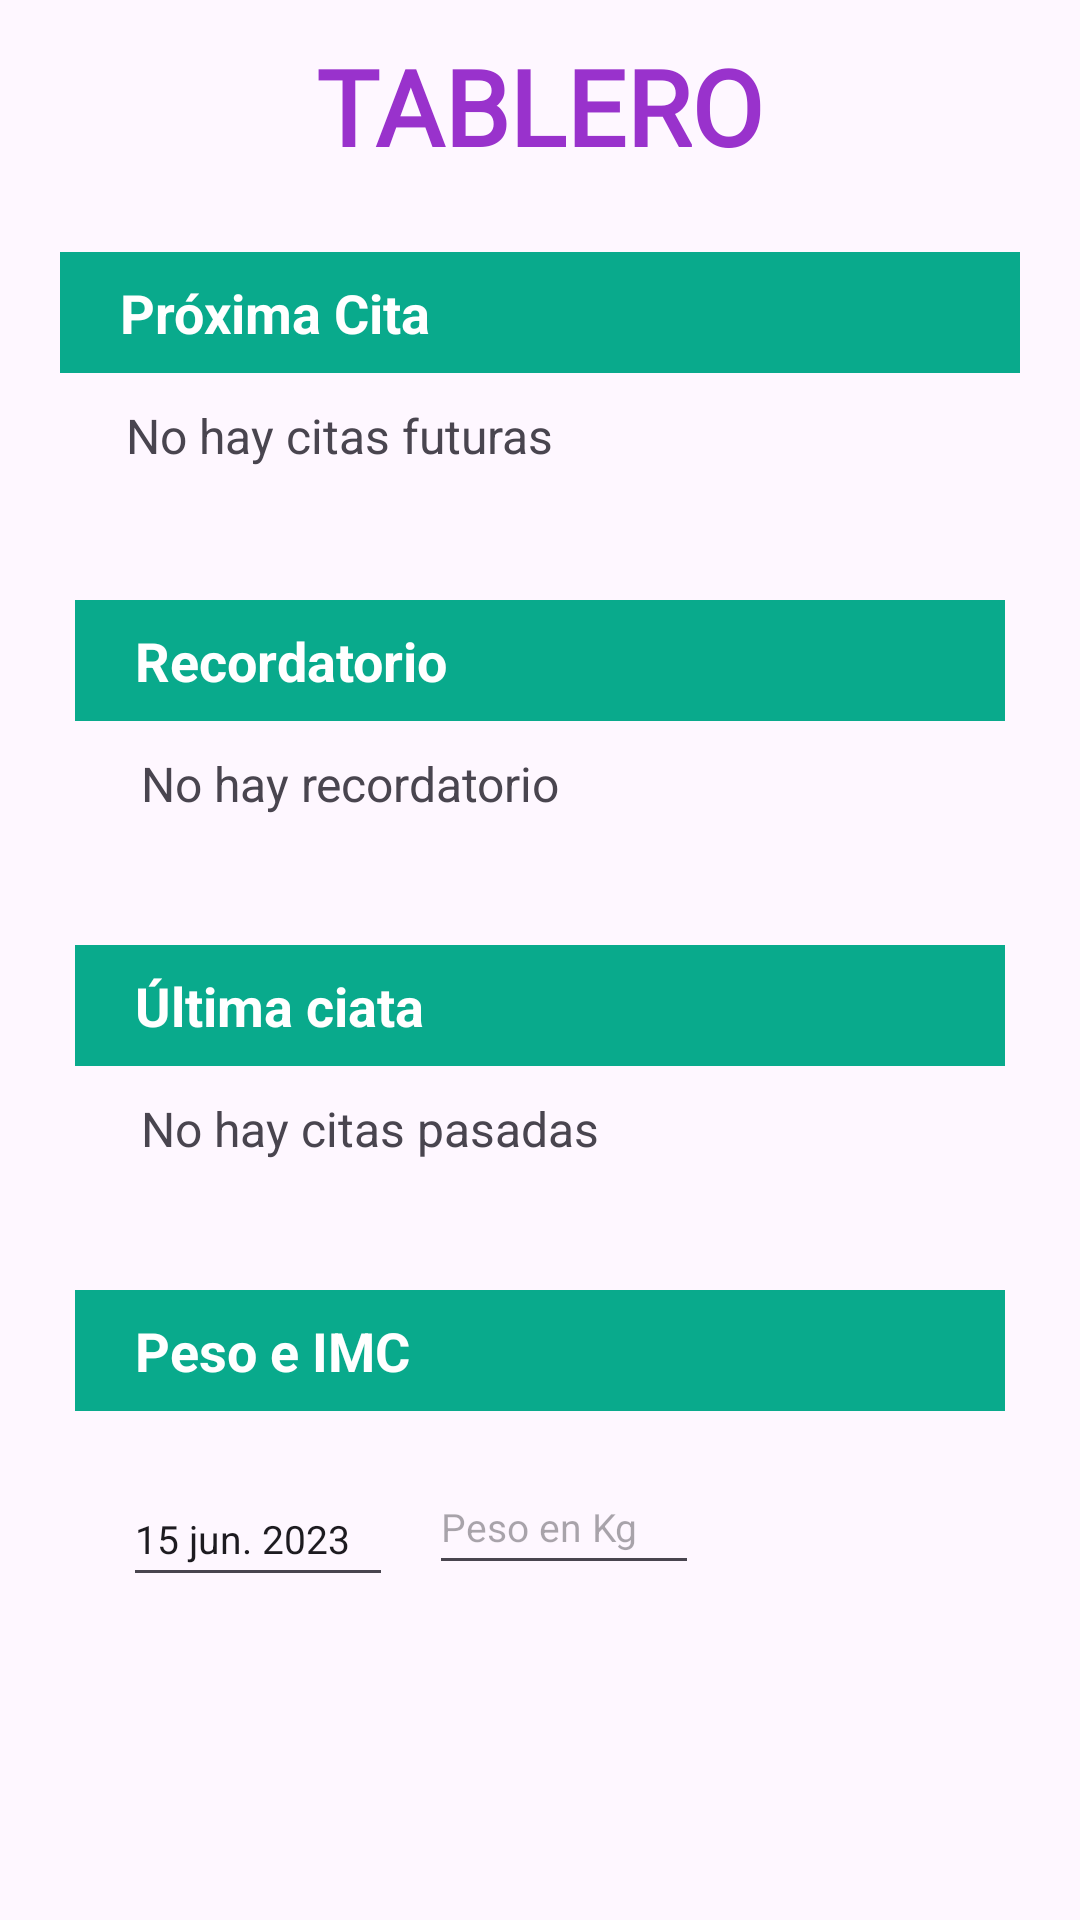

Produce the Android XML layout that renders to this screen, including the resource entries it uses.
<!-- AndroidManifest.xml: application theme Theme.AppSIS301 -->
<!-- res/layout/activity_tablero.xml -->
<?xml version="1.0" encoding="utf-8"?>
<androidx.coordinatorlayout.widget.CoordinatorLayout xmlns:android="http://schemas.android.com/apk/res/android"
    xmlns:app="http://schemas.android.com/apk/res-auto"
    xmlns:tools="http://schemas.android.com/tools"
    android:layout_width="match_parent"
    android:layout_height="match_parent"
    tools:context=".ui.TableroActivity">

    <TextView
        android:layout_width="wrap_content"
        android:layout_height="wrap_content"
        android:text="TABLERO"
        android:textStyle="bold"
        android:fontFamily="@font/login"
        android:textSize="35dp"
        android:textColor="@color/color_morado"
        android:layout_marginTop="12dp"
        android:layout_gravity="center|top"/>

    <LinearLayout
        android:layout_width="match_parent"
        android:layout_height="wrap_content"
        android:gravity="center"
        android:layout_marginLeft="20dp"
        android:elevation="20dp"
        android:layout_marginRight="20dp"
        android:orientation="vertical"
        android:layout_marginTop="84dp">


        <LinearLayout
            android:layout_width="match_parent"
            android:orientation="vertical"
            android:background="#09AA8C"
            android:layout_height="match_parent">

            <TextView
                android:layout_width="match_parent"
                android:layout_height="wrap_content"
                android:padding="8dp"
                android:layout_marginLeft="12dp"
                android:text="Próxima Cita"
                android:textColor="@color/white"
                android:textSize="18dp"
                android:textStyle="bold" />
        </LinearLayout>

        <LinearLayout
            android:layout_width="match_parent"
            android:orientation="vertical"
            android:layout_height="wrap_content">
            <TextView
                android:layout_width="match_parent"
                android:layout_height="wrap_content"
                android:padding="10dp"
                android:layout_marginLeft="12dp"
                android:text="No hay citas futuras"
                android:textSize="16dp" />
        </LinearLayout>
    </LinearLayout>







    <LinearLayout
        android:layout_width="match_parent"
        android:layout_height="wrap_content"
        android:gravity="center"
        android:layout_marginLeft="25dp"
        android:elevation="20dp"
        android:layout_marginRight="25dp"
        android:orientation="vertical"
        android:layout_marginTop="200dp">


        <LinearLayout
            android:layout_width="match_parent"
            android:orientation="vertical"
            android:background="#09AA8C"
            android:layout_height="match_parent">

            <TextView
                android:layout_width="match_parent"
                android:layout_height="wrap_content"
                android:padding="8dp"
                android:layout_marginLeft="12dp"
                android:text="Recordatorio"
                android:textColor="@color/white"
                android:textSize="18dp"
                android:textStyle="bold" />
        </LinearLayout>

        <LinearLayout
            android:layout_width="match_parent"
            android:orientation="vertical"
            android:layout_height="wrap_content">
            <TextView
                android:layout_width="match_parent"
                android:layout_height="wrap_content"
                android:padding="10dp"
                android:layout_marginLeft="12dp"
                android:text="No hay recordatorio"
                android:textSize="16dp" />
        </LinearLayout>
    </LinearLayout>




    <LinearLayout
        android:layout_width="match_parent"
        android:layout_height="wrap_content"
        android:gravity="center"
        android:layout_marginLeft="25dp"
        android:elevation="20dp"
        android:layout_marginRight="25dp"
        android:orientation="vertical"
        android:layout_marginTop="315dp">


        <LinearLayout
            android:layout_width="match_parent"
            android:orientation="vertical"
            android:background="#09AA8C"
            android:layout_height="match_parent">

            <TextView
                android:layout_width="match_parent"
                android:layout_height="wrap_content"
                android:padding="8dp"
                android:layout_marginLeft="12dp"
                android:text="Última ciata"
                android:textColor="@color/white"
                android:textSize="18dp"
                android:textStyle="bold" />
        </LinearLayout>

        <LinearLayout
            android:layout_width="match_parent"
            android:orientation="vertical"
            android:layout_height="wrap_content">
            <TextView
                android:layout_width="match_parent"
                android:layout_height="wrap_content"
                android:padding="10dp"
                android:layout_marginLeft="12dp"
                android:text="No hay citas pasadas"
                android:textSize="16dp" />
        </LinearLayout>
    </LinearLayout>




    <LinearLayout
        android:layout_width="match_parent"
        android:layout_height="wrap_content"
        android:gravity="center"
        android:layout_marginLeft="25dp"
        android:elevation="20dp"
        android:layout_marginRight="25dp"
        android:orientation="vertical"
        android:layout_marginTop="430dp">


        <LinearLayout
            android:layout_width="match_parent"
            android:orientation="vertical"
            android:background="#09AA8C"
            android:layout_height="match_parent">

            <TextView
                android:layout_width="match_parent"
                android:layout_height="wrap_content"
                android:padding="8dp"
                android:layout_marginLeft="12dp"
                android:text="Peso e IMC"
                android:textColor="@color/white"
                android:textSize="18dp"
                android:textStyle="bold" />
        </LinearLayout>

        <LinearLayout
            android:layout_width="match_parent"
            android:orientation="horizontal"
            android:padding="8dp"
            android:layout_height="match_parent">
            <EditText
                android:layout_width="90dp"
                android:layout_height="42dp"
                android:layout_marginTop="12dp"
                android:layout_marginLeft="8dp"
                android:text="15 jun. 2023"
                android:textSize="13dp" />

            <EditText
                android:layout_width="90dp"
                android:layout_height="42dp"
                android:layout_marginTop="8dp"
                android:layout_marginLeft="12dp"
                android:hint="Peso en Kg"
                android:textSize="13dp" />
        </LinearLayout>
    </LinearLayout>


</androidx.coordinatorlayout.widget.CoordinatorLayout>
<!-- resources referenced by this layout -->
<resources>
  <color name="color_morado">#9932CC</color>
  <color name="white">#FFFFFFFF</color>
  <style name="Theme.AppSIS301" parent="Base.Theme.AppSIS301" />
  <style name="Base.Theme.AppSIS301" parent="Theme.Material3.DayNight.NoActionBar">
          
          
  
  
          <item name="colorPrimary">@color/color_morado</item>
          <item name="colorPrimaryVariant">@color/color_morado_accent</item>
          <item name="colorOnPrimary">@color/white</item>
  
  
          <item name="colorSecondary">@color/teal_200</item>
          <item name="colorSecondaryVariant">@color/teal_700</item>
          <item name="colorOnSecondary">@color/black</item>
  
  
          <item name="android:statusBarColor">?attr/colorPrimaryVariant</item>
  
      </style>
  <color name="color_morado_accent">#512DA8</color>
  <color name="teal_200">#FF03DAC5</color>
  <color name="teal_700">#FF018786</color>
  <color name="black">#FF000000</color>
</resources>
